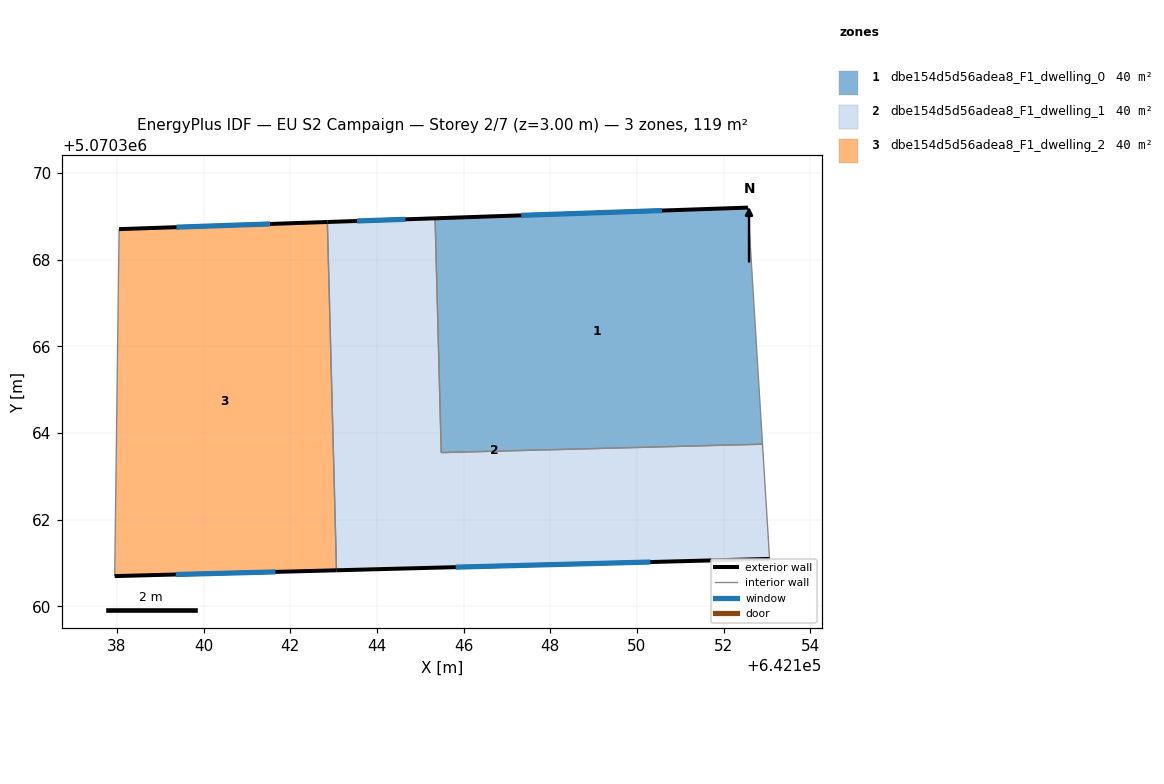
=== STOREY PLAN SPEC (per zone: floor XY polygon, exterior-wall plan segments, windows/doors) ===
zone 1: dbe154d5d56adea8_F1_dwelling_0  (39.8 m²)
  floor: (642152.56, 5070369.20) (642152.90, 5070363.75) (642145.48, 5070363.55) (642145.34, 5070368.96)
  exterior wall: (642152.56, 5070369.20) – (642145.34, 5070368.96)  [7.2 m]
    window: (642150.58, 5070369.14) – (642147.33, 5070369.02)  [4.4 m²]
  interior walls: 3
zone 2: dbe154d5d56adea8_F1_dwelling_1  (39.8 m²)
  floor: (642152.90, 5070363.75) (642153.06, 5070361.10) (642143.07, 5070360.83) (642142.86, 5070368.87) (642145.34, 5070368.96) (642145.48, 5070363.55)
  exterior wall: (642143.07, 5070360.83) – (642153.06, 5070361.10)  [10.0 m]
    window: (642145.82, 5070360.91) – (642150.31, 5070361.03)  [6.1 m²]
  exterior wall: (642145.34, 5070368.96) – (642142.86, 5070368.87)  [2.5 m]
    window: (642144.66, 5070368.93) – (642143.54, 5070368.90)  [1.5 m²]
  interior walls: 4
zone 3: dbe154d5d56adea8_F1_dwelling_2  (39.8 m²)
  floor: (642142.86, 5070368.87) (642143.07, 5070360.83) (642137.95, 5070360.70) (642138.05, 5070368.71)
  exterior wall: (642137.95, 5070360.70) – (642143.07, 5070360.83)  [5.1 m]
    window: (642139.36, 5070360.74) – (642141.66, 5070360.80)  [3.1 m²]
  exterior wall: (642142.86, 5070368.87) – (642138.05, 5070368.71)  [4.8 m]
    window: (642141.53, 5070368.83) – (642139.37, 5070368.75)  [2.9 m²]
  interior walls: 2

=== DERIVED (storey summary) ===
Building: EU S2 Campaign
Storey: 2 of 7  (floor level z = 3.00 m)
Storey gross floor area: 119.4 m²
Zones on this storey: 3
  - dbe154d5d56adea8_F1_dwelling_0: floor 39.8 m²; exterior wall 7.2 m (21.7 m²); 1 window(s) 4.4 m²; WWR 20.2%
  - dbe154d5d56adea8_F1_dwelling_1: floor 39.8 m²; exterior wall 12.5 m (37.5 m²); 2 window(s) 7.6 m²; WWR 20.2%
  - dbe154d5d56adea8_F1_dwelling_2: floor 39.8 m²; exterior wall 9.9 m (29.8 m²); 2 window(s) 6.0 m²; WWR 20.2%
Zone adjacency (shared interzone walls):
  - dbe154d5d56adea8_F1_dwelling_0 ↔ dbe154d5d56adea8_F1_dwelling_1
  - dbe154d5d56adea8_F1_dwelling_1 ↔ dbe154d5d56adea8_F1_dwelling_2